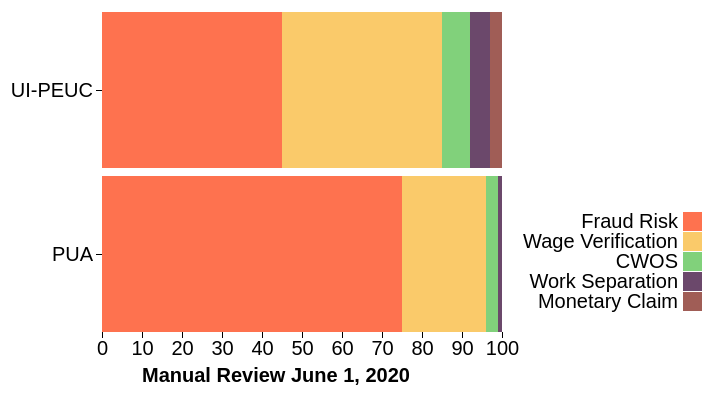
D3 v4 page, settled after 360 driven frames (6 s of simulated time); the page loaded 1 data file(s).



var svg = d3.select("svg"),
    margin = {top: 20, right: 250, bottom: 60, left: 150},
    width = +svg.attr("width") - margin.left - margin.right,
    height = +svg.attr("height") - margin.top - margin.bottom,
    g = svg.append("g").attr("transform", "translate(" + margin.left + "," + margin.top + ")");

var y = d3.scaleBand()			// x = d3.scaleBand()
    .rangeRound([0, height])	// .rangeRound([0, width])
    .paddingInner(0.05)
    .align(0.1);

var x = d3.scaleLinear()		// y = d3.scaleLinear()
    .rangeRound([0, width]);	// .rangeRound([height, 0]);

var z = d3.scaleOrdinal()
    .range(["#fe724f", "#faca6a", "#81d17b", "#6b486b", "#a05d56", "#d0743c", "#ff8c00"]);

d3.csv("data-nps.csv", function(d, i, columns) {
  for (i = 1, t = 0; i < columns.length; ++i) t += d[columns[i]] = +d[columns[i]];
  d.total = t;
  return d;
}, function(error, data) {
  if (error) throw error;

  var keys = data.columns.slice(1);

  data.sort(function(a, b) { return b.total - a.total; });
  y.domain(data.map(function(d) { return d.Barcode; }));					// x.domain...
  x.domain([0, d3.max(data, function(d) { return d.total; })]).nice();	// y.domain...
  z.domain(keys);

  g.append("g")
    .selectAll("g")
    .data(d3.stack().keys(keys)(data))
    .enter().append("g")
      .attr("fill", function(d) { return z(d.key); })
      .style("font-size", "20px")
    .selectAll("rect")
    .data(function(d) { return d; })
    .attr("font-size", 20)
    .enter().append("rect")
      .attr("y", function(d) { return y(d.data.Barcode); })    //.attr("x", function(d) { return x(d.data.State); })
      .attr("x", function(d) { return x(d[0]); })			    //.attr("y", function(d) { return y(d[1]); })
      .attr("width", function(d) { return x(d[1]) - x(d[0]); })	//.attr("height", function(d) { return y(d[0]) - y(d[1]); })
      .attr("height", y.bandwidth());

  g.append("g")
      .attr("class", "axis")
      .attr("transform", "translate(0,0)")
      .style("font-size", "20px") 						//  .attr("transform", "translate(0," + height + ")")
      .call(d3.axisLeft(y));									//   .call(d3.axisBottom(x));

  g.append("g")
      .attr("class", "axis")
      .style("font-size", "20px")
	  .attr("transform", "translate(0,"+height +")")				// New line
      .call(d3.axisBottom(x).ticks(null, "s"))					//  .call(d3.axisLeft(y).ticks(null, "s"))
    .append("text")
      .attr("y", 20)												//     .attr("y", 2)
      .attr("x", x(x.ticks().pop())) 						//     .attr("y", y(y.ticks().pop()) + 0.5)
      .attr("dy", "0.50em")										//     .attr("dy", "0.32em")
      .attr("fill", "#000")
      .attr("font-weight", "bold")
      .attr("font-size", 20)
      .attr("text-anchor", "start")
      .text("Manual Review June 1, 2020")
	  .attr("transform", "translate("+ ((-width/2) - 160) +",20)");   	// Newline

  var legend = g.append("g")
      .attr("font-family", "sans-serif")
      .attr("font-size", 20)
      .attr("text-anchor", "end")
    .selectAll("g")
    .data(keys.slice())
    .enter().append("g")
    //.attr("transform", function(d, i) { return "translate(0," + i * 20 + ")"; });
	 .attr("transform", function(d, i) { return "translate(200," + (200 + i * 20) + ")"; });

  legend.append("rect")
      .attr("x", width - 19)
      .attr("width", 19)
      .attr("height", 19)
      .attr("fill", z);

  legend.append("text")
      .attr("x", width - 24)
      .attr("y", 9.5)
      .attr("dy", "0.32em")
      .attr("font-size", 20)
      .text(function(d) { return d; });
});



### data: data-nps.csv
Barcode, Fraud Risk, Wage Verification, CWOS, Work Separation, Monetary Claim
UI-PEUC, 45, 40, 7, 5, 3
PUA, 75, 21, 3, 1, 0